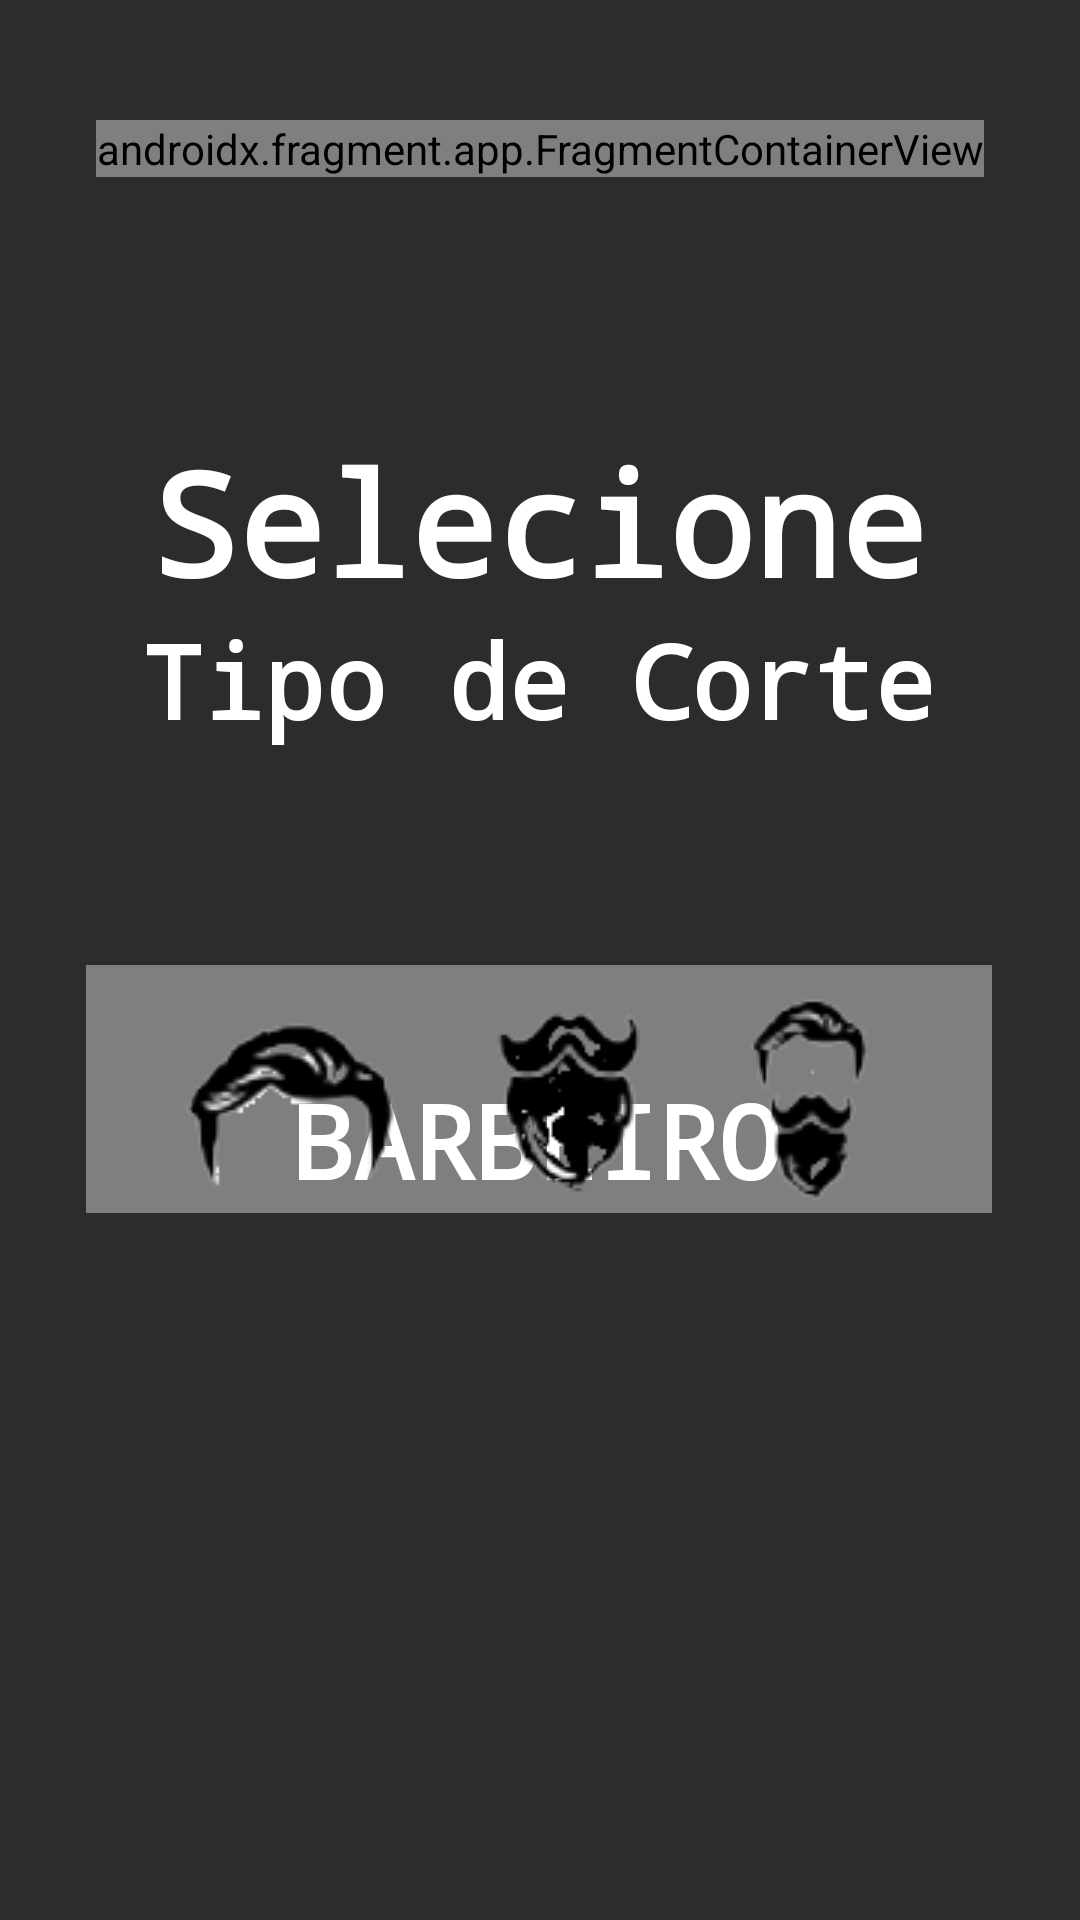

Here is an Android app screen rendered from its layout file. Give the layout XML and the strings, colors and styles it references.
<!-- AndroidManifest.xml: application theme Theme.AppCompat.NoActionBar -->
<!-- res/layout/activity_tela_principal.xml -->
<?xml version="1.0" encoding="utf-8"?>
<androidx.constraintlayout.widget.ConstraintLayout xmlns:android="http://schemas.android.com/apk/res/android"
    xmlns:app="http://schemas.android.com/apk/res-auto"
    xmlns:tools="http://schemas.android.com/tools"
    android:layout_width="match_parent"
    android:layout_height="match_parent"
    android:background="#2C2C2C"
    tools:context=".telaPrincipalActivity">

    <TextView
        android:id="@+id/barbeiroText"
        android:layout_width="wrap_content"
        android:layout_height="wrap_content"
        android:fontFamily="monospace"
        android:text="BARBEIRO"
        android:textColor="#FFFFFF"
        android:textSize="34sp"
        android:textStyle="bold"
        app:layout_constraintBottom_toBottomOf="parent"
        app:layout_constraintEnd_toEndOf="parent"
        app:layout_constraintHorizontal_bias="0.493"
        app:layout_constraintStart_toStartOf="parent"
        app:layout_constraintTop_toTopOf="parent"
        app:layout_constraintVertical_bias="0.601" />

    <TextView
        android:id="@+id/selecioneText2"
        android:layout_width="wrap_content"
        android:layout_height="wrap_content"
        android:fontFamily="monospace"
        android:text="Selecione"
        android:textColor="#FFFFFF"
        android:textSize="48sp"
        android:textStyle="bold"
        app:layout_constraintBottom_toBottomOf="parent"
        app:layout_constraintEnd_toEndOf="parent"
        app:layout_constraintHorizontal_bias="0.496"
        app:layout_constraintStart_toStartOf="parent"
        app:layout_constraintTop_toTopOf="parent"
        app:layout_constraintVertical_bias="0.246" />

    <TextView
        android:id="@+id/selecioneText"
        android:layout_width="wrap_content"
        android:layout_height="wrap_content"
        android:fontFamily="monospace"
        android:text="Tipo de Corte"
        android:textColor="#FFFFFF"
        android:textSize="34sp"
        android:textStyle="bold"
        app:layout_constraintBottom_toBottomOf="parent"
        app:layout_constraintEnd_toEndOf="parent"
        app:layout_constraintHorizontal_bias="0.496"
        app:layout_constraintStart_toStartOf="parent"
        app:layout_constraintTop_toTopOf="parent"
        app:layout_constraintVertical_bias="0.343" />

    <ImageView
        android:id="@+id/image_bgtipos"
        android:layout_width="302dp"
        android:layout_height="86dp"
        android:layout_marginTop="320dp"
        android:elevation="-1dp"
        app:layout_constraintEnd_toEndOf="parent"
        app:layout_constraintHorizontal_bias="0.495"
        app:layout_constraintStart_toStartOf="parent"
        app:layout_constraintTop_toTopOf="parent"
        app:srcCompat="@drawable/bg_tipos" />

    <CheckBox
        android:id="@+id/checkCabelo"
        android:layout_width="wrap_content"
        android:layout_height="wrap_content"
        android:layout_marginTop="336dp"
        android:button="@drawable/checkboxcabelo"
        app:layout_constraintEnd_toEndOf="parent"
        app:layout_constraintHorizontal_bias="0.212"
        app:layout_constraintStart_toStartOf="parent"
        app:layout_constraintTop_toTopOf="parent" />

    <CheckBox
        android:id="@+id/checkBarba"
        android:layout_width="wrap_content"
        android:layout_height="wrap_content"
        android:layout_marginTop="332dp"
        android:button="@drawable/checkboxbarba"
        app:layout_constraintEnd_toEndOf="parent"
        app:layout_constraintHorizontal_bias="0.525"
        app:layout_constraintStart_toStartOf="parent"
        app:layout_constraintTop_toTopOf="parent" />

    <CheckBox
        android:id="@+id/checkBarbaeCabelo"
        android:layout_width="wrap_content"
        android:layout_height="wrap_content"
        android:layout_marginTop="328dp"
        android:button="@drawable/checkboxcabeloebarba"
        app:layout_constraintEnd_toEndOf="parent"
        app:layout_constraintHorizontal_bias="0.793"
        app:layout_constraintStart_toStartOf="parent"
        app:layout_constraintTop_toTopOf="parent" />

    <ImageButton
        android:id="@+id/buttonNext"
        android:layout_width="60dp"
        android:layout_height="54dp"
        android:layout_marginBottom="32dp"
        android:backgroundTint="#2C2C2C"
        android:backgroundTintMode="src_in"
        android:visibility="visible"
        app:layout_constraintBottom_toBottomOf="parent"
        android:onClick="agendamento"
        app:layout_constraintEnd_toEndOf="parent"
        app:layout_constraintHorizontal_bias="0.498"
        app:layout_constraintStart_toStartOf="parent"
        app:srcCompat="@drawable/setaprox"
        tools:visibility="visible" />

    <androidx.fragment.app.FragmentContainerView
        android:id="@+id/fragmentContainerView"
        android:name="com.example.campobarba.LogoFragment"
        android:layout_width="wrap_content"
        android:layout_height="wrap_content"
        android:layout_marginTop="40dp"
        app:layout_constraintEnd_toEndOf="parent"
        app:layout_constraintStart_toStartOf="parent"
        app:layout_constraintTop_toTopOf="parent" />

    <ListView
        android:id="@+id/listBarbeiros"
        android:layout_width="304dp"
        android:layout_height="163dp"
        app:layout_constraintBottom_toBottomOf="parent"
        app:layout_constraintEnd_toEndOf="parent"
        app:layout_constraintHorizontal_bias="0.504"
        app:layout_constraintStart_toStartOf="parent"
        app:layout_constraintTop_toTopOf="parent"
        app:layout_constraintVertical_bias="0.792" />

    <ImageButton
        android:id="@+id/backArrowPrincipal"
        android:layout_width="76dp"
        android:layout_height="62dp"
        android:layout_marginStart="16dp"
        android:layout_marginTop="16dp"
        android:backgroundTint="@android:color/transparent"
        android:onClick="backToLogin"
        app:layout_constraintStart_toStartOf="parent"
        app:layout_constraintTop_toTopOf="parent"
        app:srcCompat="@drawable/back_arrow_white_foreground" />

</androidx.constraintlayout.widget.ConstraintLayout>
<!-- resources referenced by this layout -->
<resources>
  <!-- drawable bg_tipos: png bitmap (drawable, 321 bytes) -->
  <!-- drawable checkboxbarba (drawable) -->
  <?xml version="1.0" encoding="utf-8"?>
  <selector xmlns:android="http://schemas.android.com/apk/res/android">
      <item android:drawable="@drawable/barba"
          android:state_checked="false"/>
      <item android:drawable="@drawable/barbacheck"
          android:state_checked="true"/>
      <item android:drawable="@drawable/barba"/>
  </selector>
  <!-- drawable checkboxcabelo (drawable) -->
  <?xml version="1.0" encoding="utf-8"?>
  <selector xmlns:android="http://schemas.android.com/apk/res/android">
      <item android:drawable="@drawable/cabeloo"
          android:state_checked="false"/>
      <item android:drawable="@drawable/cabelocheck"
          android:state_checked="true"/>
      <item android:drawable="@drawable/cabeloo"/>
  </selector>
  <!-- drawable checkboxcabeloebarba (drawable) -->
  <?xml version="1.0" encoding="utf-8"?>
  <selector xmlns:android="http://schemas.android.com/apk/res/android">
      <item android:drawable="@drawable/cabeloebarba"
          android:state_checked="false"/>
      <item android:drawable="@drawable/cabeloebarbacheck"
          android:state_checked="true"/>
      <item android:drawable="@drawable/cabeloebarba"/>
  </selector>
  <!-- drawable barba: png bitmap (drawable, 3769 bytes) -->
  <!-- drawable barbacheck: png bitmap (drawable, 3856 bytes) -->
  <!-- drawable cabeloo: png bitmap (drawable, 3620 bytes) -->
  <!-- drawable cabelocheck: png bitmap (drawable, 3843 bytes) -->
  <!-- drawable cabeloebarba: png bitmap (drawable, 3718 bytes) -->
  <!-- drawable cabeloebarbacheck: png bitmap (drawable, 3661 bytes) -->
</resources>
